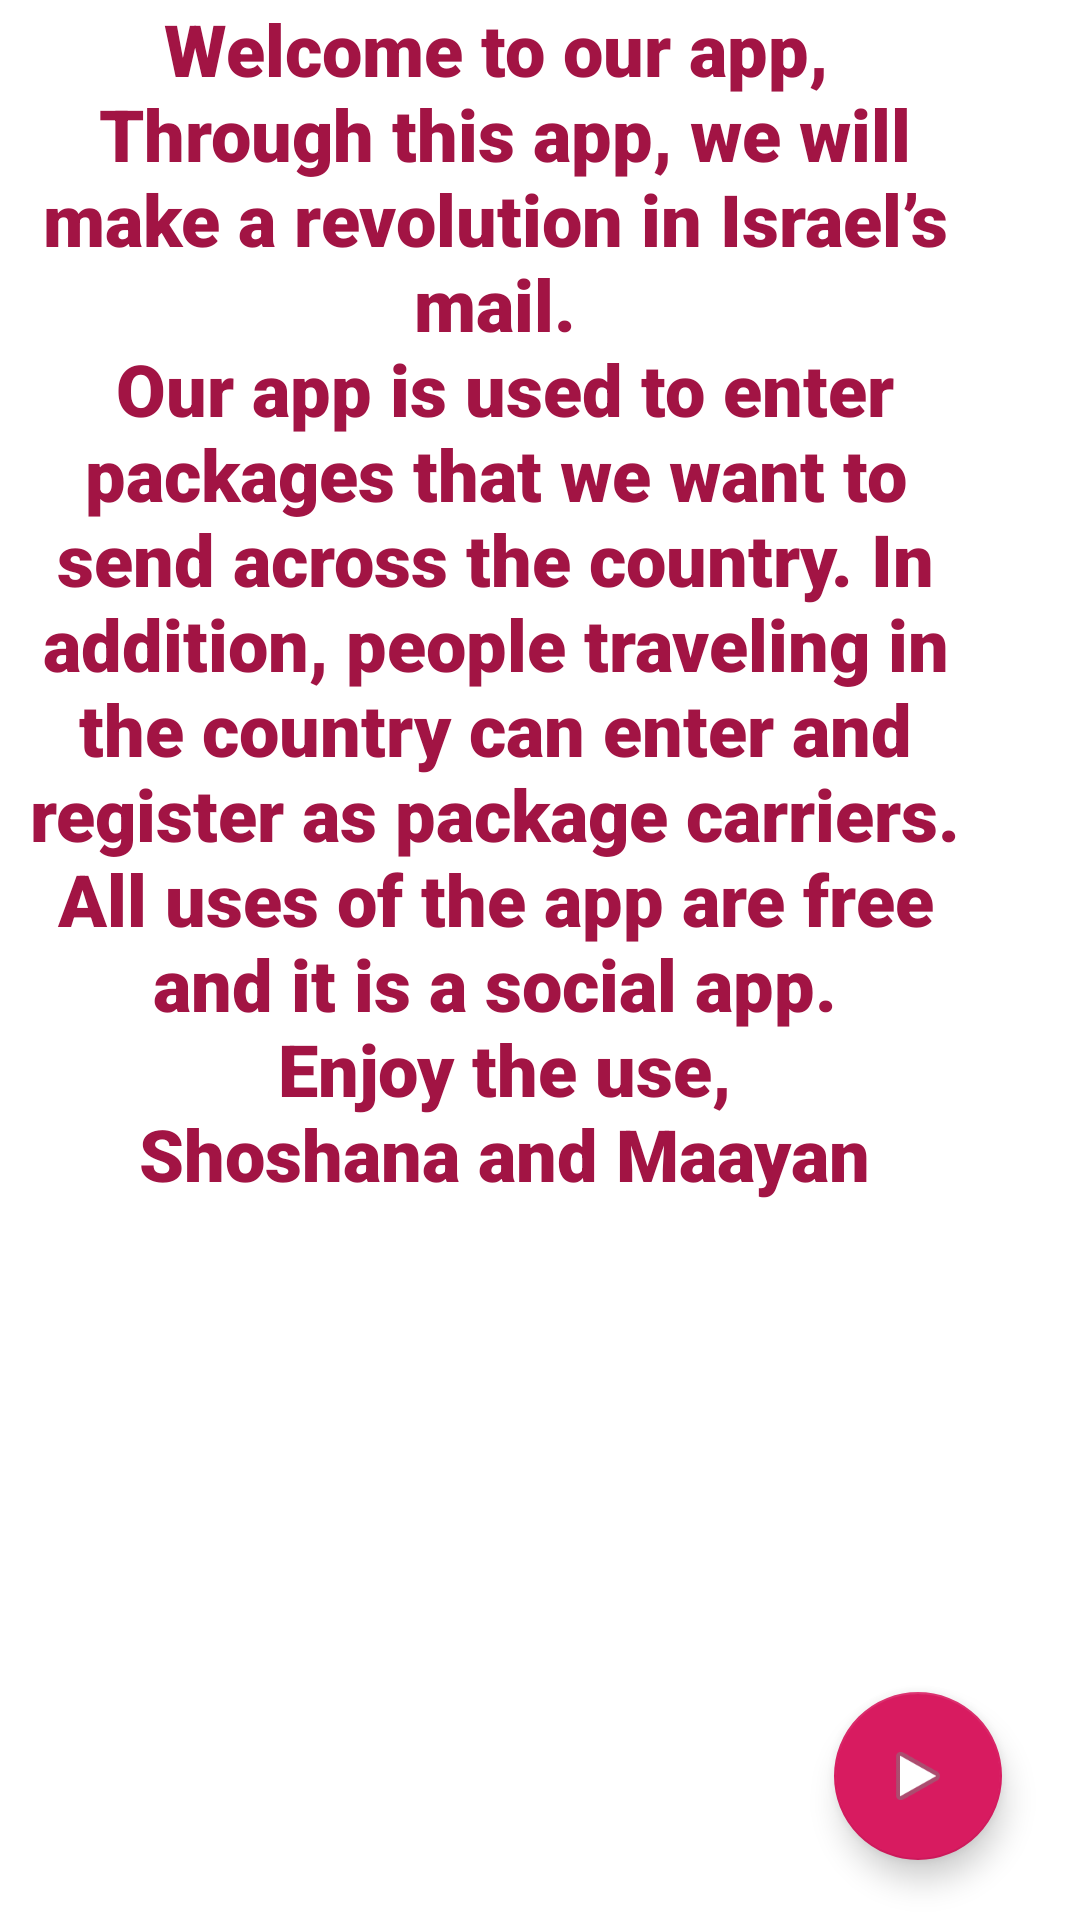

Produce the Android XML layout that renders to this screen, including the resource entries it uses.
<!-- AndroidManifest.xml: application theme AppTheme -->
<!-- res/layout/fragment_about_us.xml -->
<?xml version="1.0" encoding="utf-8"?>

<RelativeLayout xmlns:android="http://schemas.android.com/apk/res/android"
    xmlns:app="http://schemas.android.com/apk/res-auto"
    android:layout_width="match_parent"
    android:layout_height="match_parent"
    android:background="@android:color/background_light">

    <TextView
        android:id="@+id/textView"
        android:layout_width="372dp"
        android:layout_height="728dp"
        android:layout_alignParentStart="true"
        android:layout_alignParentTop="true"
        android:layout_alignParentEnd="true"
        android:layout_alignParentBottom="true"
        android:layout_marginStart="4dp"
        android:layout_marginTop="0dp"
        android:layout_marginEnd="34dp"
        android:layout_marginBottom="3dp"
        android:fontFamily="sans-serif-black"
        android:text="@string/about_us"
        android:textAlignment="center"
        android:textColor="#A21444"
        android:textSize="24sp"
        android:textStyle="bold" />

    <com.google.android.material.floatingactionbutton.FloatingActionButton
        android:id="@+id/floatingActionButton"
        android:layout_width="62dp"
        android:layout_height="78dp"
        android:layout_alignParentEnd="true"
        android:layout_alignParentBottom="true"
        android:layout_marginEnd="26dp"
        android:layout_marginBottom="20dp"
        android:clickable="true"
        app:srcCompat="@android:drawable/ic_media_play" />

</RelativeLayout>
<!-- resources referenced by this layout -->
<resources>
  <string name="about_us">Welcome to our app,\n
   Through this app, we will make a revolution in Israel’s mail.\n
  Our app is used to enter packages that we want to send across the country. In addition, people traveling in the country can enter and register as package carriers. All uses of the app are free and it is a social app.\n
  
  Enjoy the use,\n
  Shoshana and Maayan</string>
  <style name="AppTheme" parent="Theme.AppCompat.Light.DarkActionBar">
          
          <item name="colorPrimary">@color/colorPrimary</item>
          <item name="colorPrimaryDark">@color/colorPrimaryDark</item>
          <item name="colorAccent">@color/colorAccent</item>
      </style>
  <color name="colorPrimary">#A21444</color>
  <color name="colorPrimaryDark">#00574B</color>
  <color name="colorAccent">#D81B60</color>
</resources>
